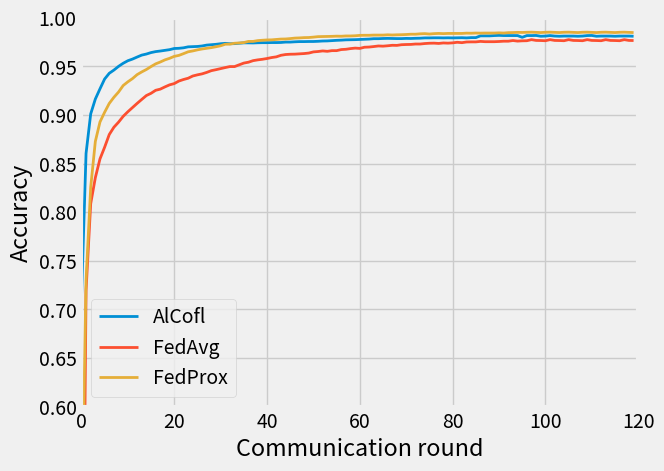

The matplotlib source for this figure:
#   -*- coding = utf-8 -*-
#   @time : 2022/1/27 14:42
#   @ File : 完全非IID_mnist_acc.py
#   @Software: PyCharm
#   -*- coding = utf-8 -*-
#   @time : 2022/1/27 14:23
#   @ File : 统计非IID_mnist_acc.py
#   @Software: PyCharm
#   -*- coding = utf-8 -*-
#   @time : 2021/11/26 21:53
#   @ File : 姿势识别fedavg.py
#   @Software: PyCharm
import numpy as np
import random
import matplotlib.pyplot as plt
plt.style.use('fivethirtyeight')
data1 = [0.7092001342773437, 0.8604999542236328, 0.9011000061035156, 0.916399917602539, 0.9269000244140625, 0.9369999694824219, 0.942900161743164, 0.9462003326416015, 0.9500003051757813, 0.9532001495361329, 0.9558000946044922, 0.9575001525878907, 0.9596001434326172, 0.9616000366210937, 0.9627000427246094, 0.9642000579833985, 0.9652000427246094, 0.9658000946044922, 0.966500015258789, 0.9672000885009766, 0.9684001159667969, 0.9686000061035156, 0.9690999603271484, 0.9700999450683594, 0.9702999877929688, 0.9705000305175782, 0.9710000610351562, 0.9718999481201172, 0.9722998809814453, 0.9726998138427735, 0.9732998657226563, 0.9736998748779296, 0.9732999420166015, 0.9733999633789062, 0.9737999725341797, 0.9741999816894531, 0.9741999053955078, 0.9741000366210938, 0.9743000030517578, 0.9744000244140625, 0.9744000244140625, 0.9745000457763672, 0.9745000457763672, 0.9745999908447266, 0.975, 0.975, 0.9752999877929688, 0.9754999542236328, 0.9754999542236328, 0.9755998992919922, 0.9755998992919922, 0.9757999420166016, 0.9761000061035157, 0.976199951171875, 0.9764998626708984, 0.9767997741699219, 0.9769998168945313, 0.9772998046875, 0.9773998260498047, 0.9774997711181641, 0.9776998138427735, 0.9778998565673828, 0.9780998229980469, 0.9784998321533203, 0.9784998321533203, 0.9786998748779296, 0.9787998962402343, 0.9786998748779296, 0.9785999298095703, 0.9785999298095703, 0.9787999725341797, 0.978699951171875, 0.978899917602539, 0.9790000152587891, 0.9792999267578125, 0.9792999267578125, 0.9793999481201172, 0.9794000244140625, 0.9793000030517578, 0.9794000244140625, 0.9793000030517578, 0.9793999481201172, 0.9794999694824219, 0.9793000030517578, 0.9795999908447266, 0.9795999908447266, 0.9814001007080078, 0.9814001007080078, 0.9814001007080078, 0.9817001647949218, 0.9819000549316407, 0.9817000122070313, 0.9817000122070313, 0.9817000122070313, 0.9817000122070313, 0.9799000549316407, 0.9817000885009766, 0.9817000885009766, 0.981800033569336, 0.9810000762939454, 0.9812000885009766, 0.9817000885009766, 0.981200033569336, 0.9810000762939454, 0.9812000885009766, 0.9812000885009766, 0.981200033569336, 0.9810000762939454, 0.9812000885009766, 0.9817000885009766, 0.981800033569336, 0.9810000762939454, 0.9812000885009766, 0.9812000885009766, 0.981200033569336, 0.9810000762939454, 0.9812000885009766, 0.9812000885009766, 0.981200033569336, 0.9810000762939454]
data2 = [0.4604000449180603, 0.7298999428749084, 0.8256000280380249, 0.872799813747406, 0.8927999138832092, 0.9027999639511108, 0.911899745464325, 0.9181998372077942, 0.923599898815155, 0.9303001761436462, 0.9341003894805908, 0.9374002814292908, 0.9415000677108765, 0.9443000555038452, 0.9467999935150146, 0.9497999548912048, 0.9525999426841736, 0.9544999599456787, 0.9566999673843384, 0.9582999348640442, 0.9602999091148376, 0.9612998962402344, 0.9630998969078064, 0.9649998545646667, 0.9658997654914856, 0.966999888420105, 0.9678999185562134, 0.9685999751091003, 0.9692999124526978, 0.9701999425888062, 0.9711999297142029, 0.9727998375892639, 0.9728997349739075, 0.9737998247146606, 0.97409987449646, 0.9744998216629028, 0.9756998419761658, 0.9756998419761658, 0.9764997363090515, 0.9768998622894287, 0.9771997332572937, 0.9772999286651611, 0.9776998162269592, 0.9780998229980469, 0.97819983959198, 0.9785997271537781, 0.9790998697280884, 0.9792998433113098, 0.9795998930931091, 0.9796999096870422, 0.9800999164581299, 0.9805999398231506, 0.9806999564170837, 0.9808000922203064, 0.9809001088142395, 0.9811000823974609, 0.9810000658035278, 0.9813000559806824, 0.9813001155853271, 0.981499969959259, 0.9818999171257019, 0.9820001125335693, 0.9820000529289246, 0.9822000861167908, 0.9821999669075012, 0.9821999669075012, 0.9825000762939453, 0.9822999835014343, 0.9825001358985901, 0.9826000928878784, 0.9828001260757446, 0.9831000566482544, 0.9831000566482544, 0.983500063419342, 0.9836999773979187, 0.983299970626831, 0.9836999773979187, 0.9838999509811401, 0.9836999177932739, 0.9838999509811401, 0.9838999509811401, 0.9838999509811401, 0.9838999509811401, 0.9841998815536499, 0.9840999245643616, 0.984299898147583, 0.9841999411582947, 0.984299898147583, 0.984299898147583, 0.9842999577522278, 0.9844998717308044, 0.984299898147583, 0.9846999049186707, 0.9847999215126038, 0.9849998950958252, 0.9848999381065369, 0.9850999116897583, 0.9851999282836914, 0.98499995470047, 0.9847999215126038, 0.9850999116897583, 0.9851999282836914, 0.98499995470047, 0.9847999215126038, 0.9850999116897583, 0.9851999282836914, 0.98499995470047, 0.9847999215126038, 0.9850999116897583, 0.9851999282836914, 0.98499995470047, 0.9847999215126038, 0.9850999116897583, 0.9851999282836914, 0.98499995470047, 0.9847999215126038, 0.9850999116897583, 0.9851999282836914, 0.98499995470047, 0.9847999215126038]
data3 = [0.19209997177124025, 0.7193998718261718, 0.808699951171875, 0.8354997253417968, 0.8548001098632813, 0.8668000793457031, 0.879900131225586, 0.8873999786376953, 0.8925997924804687, 0.8986000061035156, 0.9033000183105468, 0.9076000213623047, 0.9118998718261718, 0.9159999084472656, 0.92, 0.9222999572753906, 0.9253997802734375, 0.9266000366210938, 0.928900146484375, 0.9310001373291016, 0.9323000335693359, 0.9349000549316406, 0.9365000915527344, 0.9377999877929688, 0.94010009765625, 0.941300048828125, 0.9423001098632813, 0.9438001251220703, 0.9456002044677735, 0.9466002655029296, 0.9477001953125, 0.9488002777099609, 0.9498001861572266, 0.9498001861572266, 0.9516001129150391, 0.9534001922607422, 0.9543001556396484, 0.9559000396728515, 0.9566999816894531, 0.9573001861572266, 0.9581001281738282, 0.9591000366210938, 0.9598001861572265, 0.9614000701904297, 0.9622000885009766, 0.9625000762939453, 0.9626000213623047, 0.9629000091552734, 0.9632000732421875, 0.963699951171875, 0.9649000549316407, 0.965300064086914, 0.9659000396728515, 0.9654999542236328, 0.966199951171875, 0.9662000274658203, 0.9672999572753906, 0.9675999450683593, 0.9683000183105469, 0.9687999725341797, 0.9685000610351563, 0.9697000122070313, 0.9698999786376953, 0.9704000091552735, 0.970999984741211, 0.9708000183105469, 0.9712000274658203, 0.9716999816894532, 0.9715999603271485, 0.9723001098632813, 0.9725000762939453, 0.9726000213623047, 0.9730000305175781, 0.9730000305175781, 0.9735001373291016, 0.9738001251220703, 0.973900146484375, 0.973600082397461, 0.9741001129150391, 0.9739000701904297, 0.9742001342773438, 0.974800033569336, 0.9744001007080079, 0.97510009765625, 0.9752001190185546, 0.9752001190185546, 0.9757000732421875, 0.9754000854492187, 0.9754000854492187, 0.9754000854492187, 0.9755999755859375, 0.9759000396728515, 0.9759000396728515, 0.9765999603271485, 0.9760000457763672, 0.9763000335693359, 0.9764000549316406, 0.9775, 0.976699966430664, 0.9765999450683593, 0.9764000549316406, 0.9775, 0.976699966430664, 0.9765999450683593, 0.9764000549316406, 0.9775, 0.976699966430664, 0.9765999450683593, 0.9764000549316406, 0.9775, 0.976699966430664, 0.9765999450683593, 0.9764000549316406, 0.9775, 0.976699966430664, 0.9765999450683593, 0.9764000549316406, 0.9775, 0.976699966430664, 0.9765999450683593]

# print(len(data2))
x1 = []
x2 = []
x3 = []
x4 = []
x5 = []
y = []

for i in range(120):
    a = random.randint(-5, 5)
    b = random.randint(-5, 5)
    c = random.randint(-5, 5)
    d = random.randint(-5, 5)
    x1.append(round(data1[i], 5))
    y.append(i)
    x2.append(round(data2[i], 5))
    x3.append(round(data3[i], 5))



plt.xlim((0, 120))
plt.ylim((0.6, 1))
plt.plot(y, x1, linewidth='2', label='AlCofl')
plt.plot(y, x3, linewidth='2', label='FedAvg')
plt.plot(y, x2, linewidth='2', label='FedProx')

plt.xlabel('Communication round')
plt.ylabel('Accuracy')
plt.legend()
plt.savefig("./mnist_acc.png", bbox_inches='tight')
plt.savefig("./mnist_acc.jpg", bbox_inches='tight')
plt.show()
